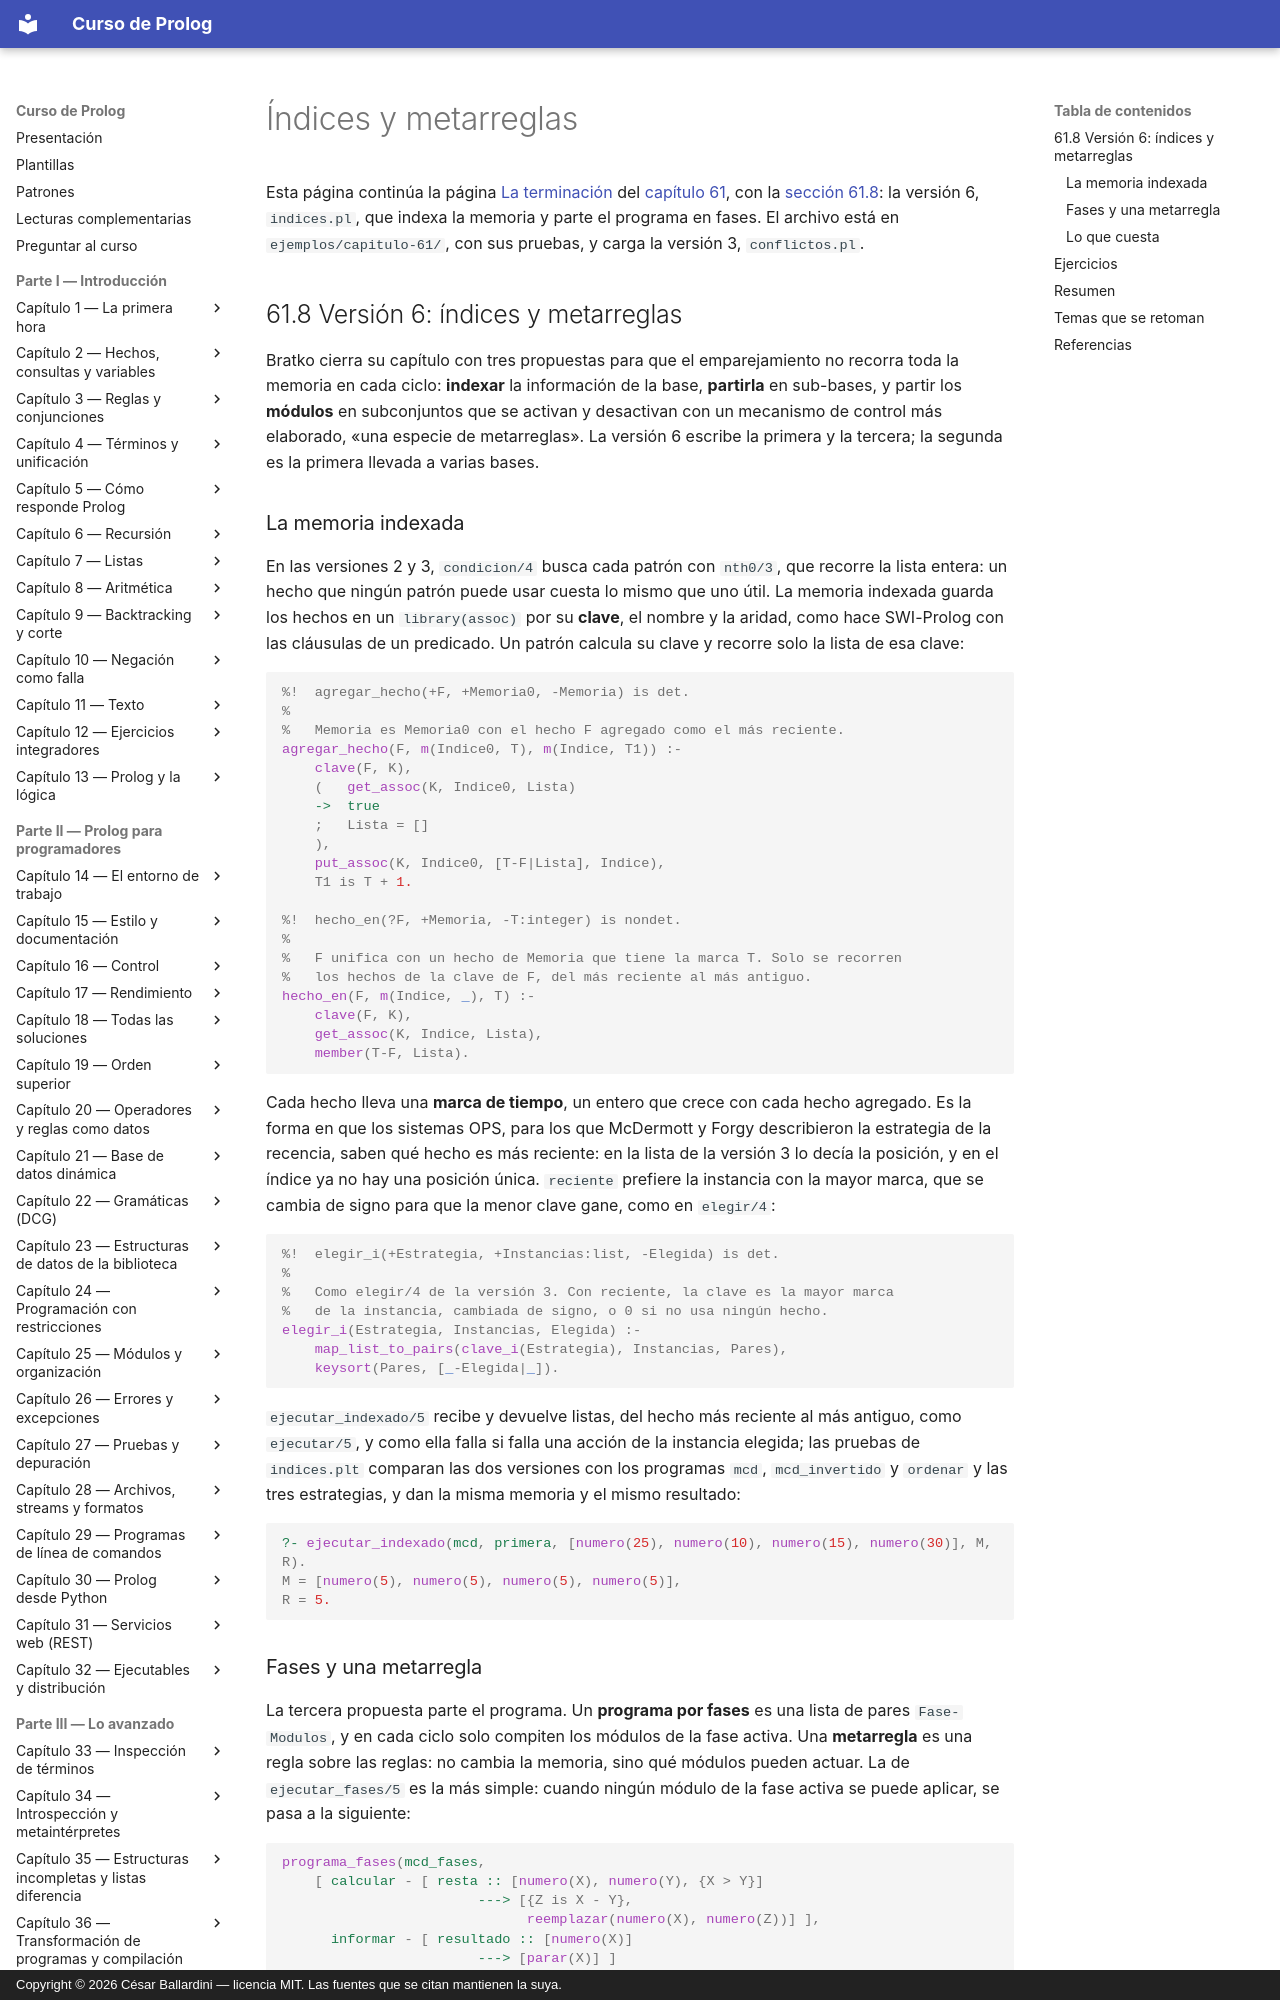

repository: CesarBallardini/curso-de-prolog · page: capitulo-61-proyecto-interprete-dirigido-patrones/indices/index.html · generator: mkdocs · copyright: Copyright © 2026 César Ballardini — licencia MIT. Las fuentes que se citan mantienen la suya.

# Índices y metarreglas

Esta página continúa la página [La terminación](terminacion.md#617-version-5-la-terminacion)
del [capítulo 61](index.md), con la [sección 61.8](#618-version-6-indices-y-metarreglas): la
versión 6, `indices.pl`, que indexa la memoria y parte el programa en fases.
El archivo está en `ejemplos/capitulo-61/`, con sus pruebas, y carga la
versión 3, `conflictos.pl`.

## 61.8 Versión 6: índices y metarreglas

Bratko cierra su capítulo con tres propuestas para que el emparejamiento no
recorra toda la memoria en cada ciclo: **indexar** la información de la base,
**partirla** en sub-bases, y partir los **módulos** en subconjuntos que se
activan y desactivan con un mecanismo de control más elaborado, «una especie
de metarreglas». La versión 6 escribe la primera y la tercera; la segunda es
la primera llevada a varias bases.

### La memoria indexada

En las versiones 2 y 3, `condicion/4` busca cada patrón con `nth0/3`, que
recorre la lista entera: un hecho que ningún patrón puede usar cuesta lo mismo
que uno útil. La memoria indexada guarda los hechos en un `library(assoc)` por
su **clave**, el nombre y la aridad, como hace SWI-Prolog con las cláusulas de
un predicado. Un patrón calcula su clave y recorre solo la lista de esa clave:

<!-- ejemplo: capitulo-61/indices.pl predicado: agregar_hecho/3 hecho_en/3 -->
```prolog
%!  agregar_hecho(+F, +Memoria0, -Memoria) is det.
%
%   Memoria es Memoria0 con el hecho F agregado como el más reciente.
agregar_hecho(F, m(Indice0, T), m(Indice, T1)) :-
    clave(F, K),
    (   get_assoc(K, Indice0, Lista)
    ->  true
    ;   Lista = []
    ),
    put_assoc(K, Indice0, [T-F|Lista], Indice),
    T1 is T + 1.

%!  hecho_en(?F, +Memoria, -T:integer) is nondet.
%
%   F unifica con un hecho de Memoria que tiene la marca T. Solo se recorren
%   los hechos de la clave de F, del más reciente al más antiguo.
hecho_en(F, m(Indice, _), T) :-
    clave(F, K),
    get_assoc(K, Indice, Lista),
    member(T-F, Lista).
```

Cada hecho lleva una **marca de tiempo**, un entero que crece con cada hecho
agregado. Es la forma en que los sistemas OPS, para los que McDermott y Forgy
describieron la estrategia de la recencia, saben qué hecho es más reciente:
en la lista de la versión 3 lo decía la posición, y en el índice ya no hay una
posición única. `reciente` prefiere la instancia con la mayor marca, que se
cambia de signo para que la menor clave gane, como en `elegir/4`:

<!-- ejemplo: capitulo-61/indices.pl predicado: elegir_i/3 -->
```prolog
%!  elegir_i(+Estrategia, +Instancias:list, -Elegida) is det.
%
%   Como elegir/4 de la versión 3. Con reciente, la clave es la mayor marca
%   de la instancia, cambiada de signo, o 0 si no usa ningún hecho.
elegir_i(Estrategia, Instancias, Elegida) :-
    map_list_to_pairs(clave_i(Estrategia), Instancias, Pares),
    keysort(Pares, [_-Elegida|_]).
```

`ejecutar_indexado/5` recibe y devuelve listas, del hecho más reciente al más
antiguo, como `ejecutar/5`, y como ella falla si falla una acción de la
instancia elegida; las pruebas de `indices.plt` comparan las dos
versiones con los programas `mcd`, `mcd_invertido` y `ordenar` y las tres
estrategias, y dan la misma memoria y el mismo resultado:

```prolog
?- ejecutar_indexado(mcd, primera, [numero(25), numero(10), numero(15), numero(30)], M, R).
M = [numero(5), numero(5), numero(5), numero(5)],
R = 5.
```
